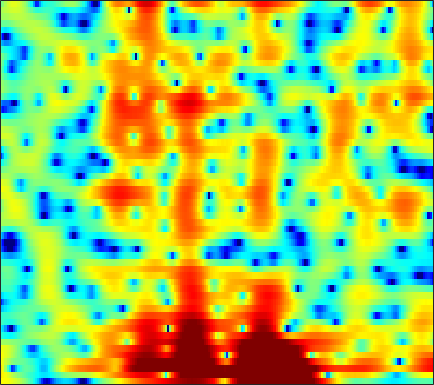

The data file committed next to this chart (first rows):
4.7374, 4.7169, 4.607, 4.4056, 4.2026, 3.8553, 3.4244, 3.0442, 2.4657, 1.7963, 1.0261, 0.38214, -0.56838, -1.6317, -2.544, -3.9539, -5.6329, -7.1444, -9.5446, -12.584, -15.932, -17.303, -15.679, -12.87
5.683, 5.128, 4.352, 3.552, 2.952, 2.173, 1.42, 0.889, 0.2358, -0.3724, -0.9528, -1.389, -1.983, -2.603, -3.092, -3.771, -4.455, -4.941, -5.511, -5.9, -6.005, -5.869, -5.418, -4.708
5.543, 3.931, 1.222, -2.352, -6.043, -12.78, -11.5, -7.654, -4.473, -2.672, -1.7, -1.353, -1.276, -1.58, -2.033, -2.908, -4.061, -5.086, -6.482, -7.532, -7.557, -6.682, -4.864, -2.875
4.619, 3.827, 2.723, 1.634, 0.9095, 0.1594, -0.3004, -0.4897, -0.6482, -0.8123, -1.052, -1.31, -1.756, -2.327, -2.846, -3.633, -4.51, -5.203, -6.057, -6.616, -6.595, -6.1, -4.923, -3.407
4.768, 4.365, 3.778, 3.137, 2.62, 1.878, 1.07, 0.4161, -0.551, -1.631, -2.827, -3.781, -5.073, -6.213, -6.847, -7.165, -6.875, -6.386, -5.541, -4.63, -3.712, -3.022, -2.156, -1.342
4.312, 4.063, 3.678, 3.225, 2.823, 2.18, 1.41, 0.7374, -0.3197, -1.606, -3.191, -4.654, -7.052, -9.988, -12.05, -12.29, -9.697, -7.598, -5.298, -3.534, -2.182, -1.367, -0.4978, 0.1455
1.128, 1.077, 0.9477, 0.7744, 0.6287, 0.423, 0.2108, 0.03982, -0.1946, -0.4555, -0.7426, -0.9607, -1.207, -1.36, -1.374, -1.227, -0.9351, -0.6344, -0.1659, 0.3139, 0.7348, 0.9901, 1.218, 1.298
-3.495, -3.754, -4.273, -4.804, -5.032, -4.903, -4.3, -3.666, -2.756, -1.907, -1.191, -0.7254, -0.2057, 0.209, 0.4742, 0.7952, 1.092, 1.304, 1.577, 1.841, 2.091, 2.244, 2.369, 2.388
-5.327, -6.431, -8.779, -12.87, -18.24, -19.27, -11.66, -8.335, -5.409, -3.454, -2.096, -1.371, -0.7063, -0.3258, -0.1853, -0.1375, -0.1816, -0.2109, -0.1637, 0.06127, 0.4833, 0.9155, 1.557, 2.188
-2.513, -2.873, -3.362, -3.761, -3.896, -3.749, -3.262, -2.778, -2.078, -1.444, -0.9674, -0.7641, -0.7616, -1.09, -1.601, -2.719, -4.471, -6.348, -9.693, -11.64, -8.335, -5.365, -2.247, 0.06347
-2.943, -2.921, -2.812, -2.62, -2.426, -2.132, -1.823, -1.592, -1.291, -1.033, -0.879, -0.8534, -0.9804, -1.284, -1.656, -2.368, -3.313, -4.107, -5.015, -5.194, -4.257, -3.064, -1.348, 0.222
-7.222, -6.594, -5.683, -4.828, -4.263, -3.62, -3.088, -2.743, -2.339, -2.016, -1.754, -1.582, -1.378, -1.205, -1.097, -0.9651, -0.8304, -0.703, -0.458, -0.1283, 0.2929, 0.6766, 1.245, 1.806
-13.14, -10.43, -7.986, -6.386, -5.551, -4.779, -4.297, -4.056, -3.875, -3.737, -3.522, -3.258, -2.743, -2.096, -1.552, -0.7872, -0.04046, 0.4902, 1.129, 1.705, 2.189, 2.481, 2.78, 2.979
-6.478, -5.808, -4.97, -4.415, -4.194, -4.191, -4.576, -5.167, -6.381, -7.998, -9.532, -9.784, -8.218, -5.676, -3.842, -1.751, -0.05838, 0.9766, 2.08, 2.917, 3.53, 3.838, 4.036, 4.001
-2.566, -2.395, -2.276, -2.313, -2.471, -2.916, -3.729, -4.622, -6.206, -8.38, -10.83, -11.54, -9.448, -6.318, -4.204, -1.857, 0.0008814, 1.135, 2.352, 3.238, 3.832, 4.104, 4.229, 4.058
-2.19, -1.92, -1.73, -1.694, -1.803, -2.123, -2.593, -3.006, -3.613, -4.165, -4.45, -4.42, -4.012, -3.198, -2.381, -1.18, 0.03486, 0.8747, 1.865, 2.661, 3.199, 3.423, 3.497, 3.307
-1.851, -1.438, -1.102, -1.029, -1.135, -1.453, -1.956, -2.472, -3.322, -4.232, -5.093, -5.557, -5.65, -4.874, -3.84, -2.215, -0.5875, 0.5263, 1.76, 2.699, 3.351, 3.627, 3.699, 3.463
-1.212, -0.93, -0.7477, -0.8003, -0.9621, -1.352, -2.008, -2.709, -3.973, -5.867, -8.968, -12.93, -29.88, -14.25, -8.554, -4.111, -1.164, 0.4798, 2.158, 3.312, 4.058, 4.379, 4.469, 4.179
-2.948, -3.03, -3.211, -3.408, -3.557, -3.782, -4.038, -4.242, -4.591, -5.05, -5.472, -5.633, -5.438, -4.49, -3.384, -1.722, -0.09202, 0.9859, 2.186, 3.113, 3.717, 3.97, 4.065, 3.852
-6.587, -7.328, -8.252, -8.894, -9.132, -9.018, -8.442, -7.824, -6.913, -5.932, -4.92, -4.177, -3.142, -2.056, -1.243, -0.1793, 0.8401, 1.538, 2.315, 2.933, 3.364, 3.541, 3.604, 3.48
-10.77, -12.91, -16.39, -20.56, -22.66, -20.41, -16.29, -13.59, -10.57, -8.002, -5.846, -4.46, -2.816, -1.409, -0.4869, 0.6057, 1.514, 2.093, 2.73, 3.183, 3.476, 3.592, 3.589, 3.433
-11.62, -14.5, -19.25, -24.23, -26.73, -24.83, -19.49, -15.78, -11.6, -8.203, -5.556, -3.89, -2.035, -0.5464, 0.3819, 1.414, 2.228, 2.699, 3.187, 3.507, 3.657, 3.683, 3.579, 3.311
-7.074, -8.985, -11.82, -14.81, -16.08, -15.19, -12.27, -9.953, -7.163, -4.758, -2.806, -1.567, -0.1943, 0.8888, 1.552, 2.229, 2.726, 2.991, 3.206, 3.321, 3.32, 3.237, 3.044, 2.715
-1.501, -2.139, -2.895, -3.37, -3.517, -3.337, -2.754, -2.172, -1.256, -0.3615, 0.4523, 0.9786, 1.502, 1.859, 2.01, 2.063, 1.975, 1.863, 1.667, 1.446, 1.274, 1.149, 0.9836, 0.807
1.274, 1.232, 1.225, 1.294, 1.364, 1.533, 1.742, 1.917, 2.142, 2.274, 2.321, 2.256, 2.01, 1.588, 1.102, 0.2848, -0.7376, -1.599, -2.706, -3.638, -4.059, -3.986, -3.621, -3.123
1.273, 1.76, 2.364, 2.852, 3.157, 3.466, 3.645, 3.705, 3.645, 3.444, 3.055, 2.617, 1.847, 0.7701, -0.2444, -1.966, -4.214, -6.468, -10.51, -16.86, -19.43, -14.55, -10.21, -7.778
-0.5682, 0.7842, 2.157, 3.119, 3.645, 4.085, 4.293, 4.295, 4.12, 3.76, 3.174, 2.598, 1.598, 0.313, -0.8346, -2.689, -4.822, -6.658, -9.138, -11.16, -11.86, -11.21, -9.803, -8.248
-0.1449, 1.254, 2.585, 3.476, 3.885, 4.151, 4.171, 4.045, 3.744, 3.257, 2.652, 2.08, 1.124, -0.05393, -1.17, -2.906, -5.027, -6.789, -9.338, -11.12, -11.47, -10.62, -8.921, -7.354
2.873, 3.358, 3.778, 3.938, 3.838, 3.494, 2.921, 2.405, 1.711, 1.1, 0.6693, 0.3831, -0.02263, -0.6542, -1.332, -2.673, -4.7, -6.737, -10.82, -16.86, -16.39, -11.95, -7.922, -5.426
4.282, 4.279, 4.068, 3.523, 2.865, 1.582, -0.2858, -2.124, -5.022, -6.776, -5.765, -4.2, -2.469, -1.494, -1.152, -1.175, -1.606, -2.061, -2.821, -3.282, -3.307, -2.924, -2.215, -1.367
3.489, 3.395, 3.062, 2.425, 1.717, 0.3367, -1.644, -3.643, -6.902, -9.088, -7.3, -5.122, -2.838, -1.308, -0.5826, 0.007109, 0.273, 0.2984, 0.2682, 0.1632, 0.107, 0.07275, 0.1013, 0.1269
1.584, 1.657, 1.624, 1.456, 1.202, 0.7508, 0.1682, -0.2752, -0.7778, -0.9678, -0.8561, -0.5489, -0.06328, 0.4396, 0.7325, 0.9947, 1.087, 1.044, 0.8955, 0.6123, 0.2595, -0.06081, -0.4935, -0.9483
-0.8884, -0.4902, -0.000119, 0.449, 0.7127, 1.01, 1.208, 1.328, 1.441, 1.559, 1.692, 1.804, 1.934, 2.015, 2.027, 1.96, 1.757, 1.512, 1.017, 0.3496, -0.5033, -1.263, -2.417, -3.639
-4.87, -3.79, -2.307, -0.9841, -0.1101, 0.8244, 1.54, 1.941, 2.354, 2.62, 2.833, 2.916, 2.993, 2.98, 2.916, 2.729, 2.391, 2.033, 1.321, 0.3642, -0.9688, -2.233, -4.481, -7.523
-12.31, -8.398, -4.695, -2.166, -0.7607, 0.5639, 1.473, 1.923, 2.316, 2.531, 2.622, 2.666, 2.715, 2.776, 2.802, 2.767, 2.603, 2.352, 1.838, 1.03, -0.1348, -1.242, -3.121, -5.385
-6.582, -4.722, -2.42, -0.6453, 0.3314, 1.196, 1.62, 1.685, 1.452, 0.9966, 0.4266, 0.1431, 0.07395, 0.461, 0.9278, 1.58, 2.081, 2.269, 2.283, 1.954, 1.362, 0.7241, -0.2713, -1.385
0.563, 1.06, 1.707, 2.211, 2.413, 2.459, 2.095, 1.516, 0.2118, -1.948, -5.268, -8.916, -10.92, -6.142, -3.189, -0.4938, 1.164, 1.964, 2.494, 2.583, 2.289, 1.823, 0.9624, -0.1852
3.011, 3.055, 3.062, 2.998, 2.868, 2.523, 1.939, 1.285, 0.1103, -1.502, -3.455, -4.759, -5.211, -3.781, -2.24, -0.4728, 0.8586, 1.52, 2.016, 2.108, 1.761, 1.259, 0.1855, -1.37
2.453, 2.276, 2.053, 1.83, 1.663, 1.374, 1.045, 0.7651, 0.3381, -0.06951, -0.4255, -0.5671, -0.521, -0.2284, 0.1226, 0.6304, 1.107, 1.352, 1.539, 1.463, 1.119, 0.6762, -0.2244, -1.472
0.4961, 0.1432, -0.1816, -0.4147, -0.5035, -0.554, -0.5353, -0.4722, -0.3743, -0.2183, -0.03916, 0.1064, 0.357, 0.6336, 0.8481, 1.128, 1.347, 1.476, 1.577, 1.532, 1.391, 1.174, 0.7388, 0.1663
-3.289, -3.917, -4.36, -4.398, -4.293, -3.912, -3.447, -3.007, -2.319, -1.634, -0.9274, -0.4854, 0.01776, 0.4123, 0.6386, 0.8909, 1.064, 1.222, 1.395, 1.593, 1.776, 1.861, 1.924, 1.886
-12, -14.16, -12.89, -10.92, -10.16, -9.671, -8.914, -7.869, -5.924, -4.019, -2.466, -1.563, -0.7882, -0.4109, -0.3541, -0.4853, -0.6142, -0.6366, -0.3431, 0.3395, 1.15, 1.783, 2.502, 3.011
-8.983, -10.75, -10.98, -10.99, -11.87, -16.2, -32.82, -16.64, -8.956, -4.909, -2.58, -1.447, -0.7123, -0.7571, -1.32, -2.922, -5.604, -8.112, -7.972, -4.132, -0.8244, 0.9634, 2.636, 3.712
-0.7234, -1.648, -2.698, -3.641, -4.314, -4.925, -4.959, -4.42, -3.105, -1.678, -0.5108, 0.05451, 0.4034, 0.189, -0.3869, -1.734, -3.715, -5.183, -5.035, -2.57, -0.06188, 1.39, 2.774, 3.557
1.234, 0.6187, -0.1191, -0.7197, -1.076, -1.35, -1.366, -1.226, -0.8885, -0.432, 0.02965, 0.2954, 0.5425, 0.6111, 0.5604, 0.3956, 0.2203, 0.2021, 0.4049, 0.8228, 1.376, 1.772, 2.102, 2.13
0.9728, 0.3796, -0.4012, -1.054, -1.412, -1.728, -1.801, -1.701, -1.433, -1.064, -0.6513, -0.328, 0.03989, 0.3506, 0.5427, 0.7422, 0.9125, 1.054, 1.214, 1.371, 1.517, 1.58, 1.567, 1.406
0.05663, -0.9188, -2.234, -3.459, -4.168, -4.633, -4.547, -4.183, -3.458, -2.666, -1.892, -1.342, -0.6959, -0.1421, 0.2091, 0.5971, 0.8993, 1.048, 1.188, 1.286, 1.318, 1.319, 1.339, 1.36
-0.6639, -2.345, -5.114, -8.74, -11.89, -13.79, -10.98, -8.719, -6.387, -4.643, -3.324, -2.509, -1.536, -0.7131, -0.1879, 0.3764, 0.7419, 0.8746, 0.9004, 0.7451, 0.4885, 0.323, 0.2557, 0.4865
0.05162, -1.536, -4.185, -7.413, -9.891, -11.45, -10.11, -8.642, -7.087, -5.939, -5.015, -4.312, -3.152, -1.915, -1.065, -0.1084, 0.4784, 0.6439, 0.445, -0.3745, -1.835, -3.336, -5.268, -4.934
0.1901, -0.7613, -2.095, -3.408, -4.318, -5.304, -6.108, -6.712, -7.824, -9.61, -11.77, -12.26, -9.337, -5.744, -3.632, -1.616, -0.3509, 0.1503, 0.1616, -0.5754, -2.221, -4.141, -7.277, -6.859
-2.543, -3.221, -4.032, -4.685, -5.067, -5.578, -6.135, -6.748, -7.953, -9.847, -12.17, -12.76, -9.999, -6.456, -4.317, -2.193, -0.7518, -0.05945, 0.4543, 0.6116, 0.5117, 0.396, 0.3716, 0.7274
-7.176, -8.411, -9.521, -9.363, -8.606, -7.437, -6.503, -6.012, -5.579, -5.277, -4.887, -4.449, -3.569, -2.476, -1.604, -0.5218, 0.362, 0.883, 1.406, 1.735, 1.94, 2.032, 2.155, 2.311
-10.4, -14.59, -26.45, -16.64, -11.72, -7.987, -5.691, -4.453, -3.22, -2.275, -1.492, -0.9469, -0.2793, 0.362, 0.8181, 1.358, 1.811, 2.087, 2.343, 2.471, 2.496, 2.456, 2.343, 2.164
-4.916, -5.662, -6.152, -5.754, -4.998, -3.707, -2.461, -1.63, -0.6879, 0.07597, 0.6972, 1.091, 1.53, 1.893, 2.106, 2.326, 2.47, 2.515, 2.486, 2.365, 2.12, 1.864, 1.384, 0.7527
-0.8835, -0.9699, -0.9602, -0.7671, -0.5224, -0.08397, 0.4137, 0.777, 1.206, 1.556, 1.815, 1.945, 2.058, 2.092, 2.075, 2.014, 1.898, 1.77, 1.552, 1.252, 0.8294, 0.3978, -0.3692, -1.408
1.028, 1.115, 1.286, 1.5, 1.683, 1.897, 2.086, 2.185, 2.249, 2.221, 2.088, 1.922, 1.619, 1.242, 0.9488, 0.5583, 0.2063, -0.008224, -0.251, -0.5208, -0.8538, -1.212, -1.847, -2.77
1.493, 1.734, 2.125, 2.515, 2.772, 3.015, 3.103, 3.066, 2.88, 2.52, 1.987, 1.476, 0.6092, -0.4154, -1.259, -2.355, -3.122, -3.343, -3.25, -2.926, -2.648, -2.534, -2.577, -2.817
-0.4821, 0.3936, 1.669, 2.733, 3.277, 3.709, 3.784, 3.644, 3.225, 2.585, 1.739, 0.9306, -0.4313, -2.337, -4.366, -8.341, -13.49, -13.15, -8.644, -5.681, -4.161, -3.576, -3.307, -3.195
